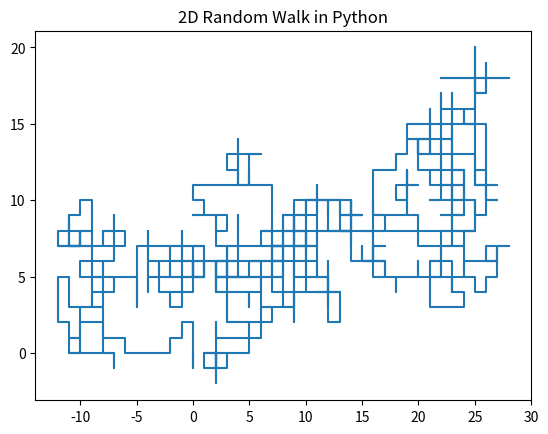

Source code (Python):
# -*- coding: utf-8 -*-
"""
Created on Wed May 10 15:44:13 2023

[redacted]
"""
import numpy as np
import matplotlib.pyplot as plt
import random
def randomwalk2D(n):
    # function which produces an array of zeros
    x = np.zeros(n)
    y = np.zeros(n)
    directions = ["UP", "DOWN", "LEFT", "RIGHT"]
    for i in range(1, n):
        # Pick a direction at random
        step = random.choice(directions)
        
        # Move the object according to the direction
        if step == "RIGHT":
            x[i] = x[i - 1] + 1
            y[i] = y[i - 1]
        elif step == "LEFT":
            x[i] = x[i - 1] - 1
            y[i] = y[i - 1]
        elif step == "UP":
            x[i] = x[i - 1]
            y[i] = y[i - 1] + 1
        elif step == "DOWN":
            x[i] = x[i - 1]
            y[i] = y[i - 1] - 1
    
    # Return all the x and y positions of the object
    return x, y
x_data, y_data = randomwalk2D(1000)
plt.title("2D Random Walk in Python")
plt.plot(x_data, y_data)
plt.show()
